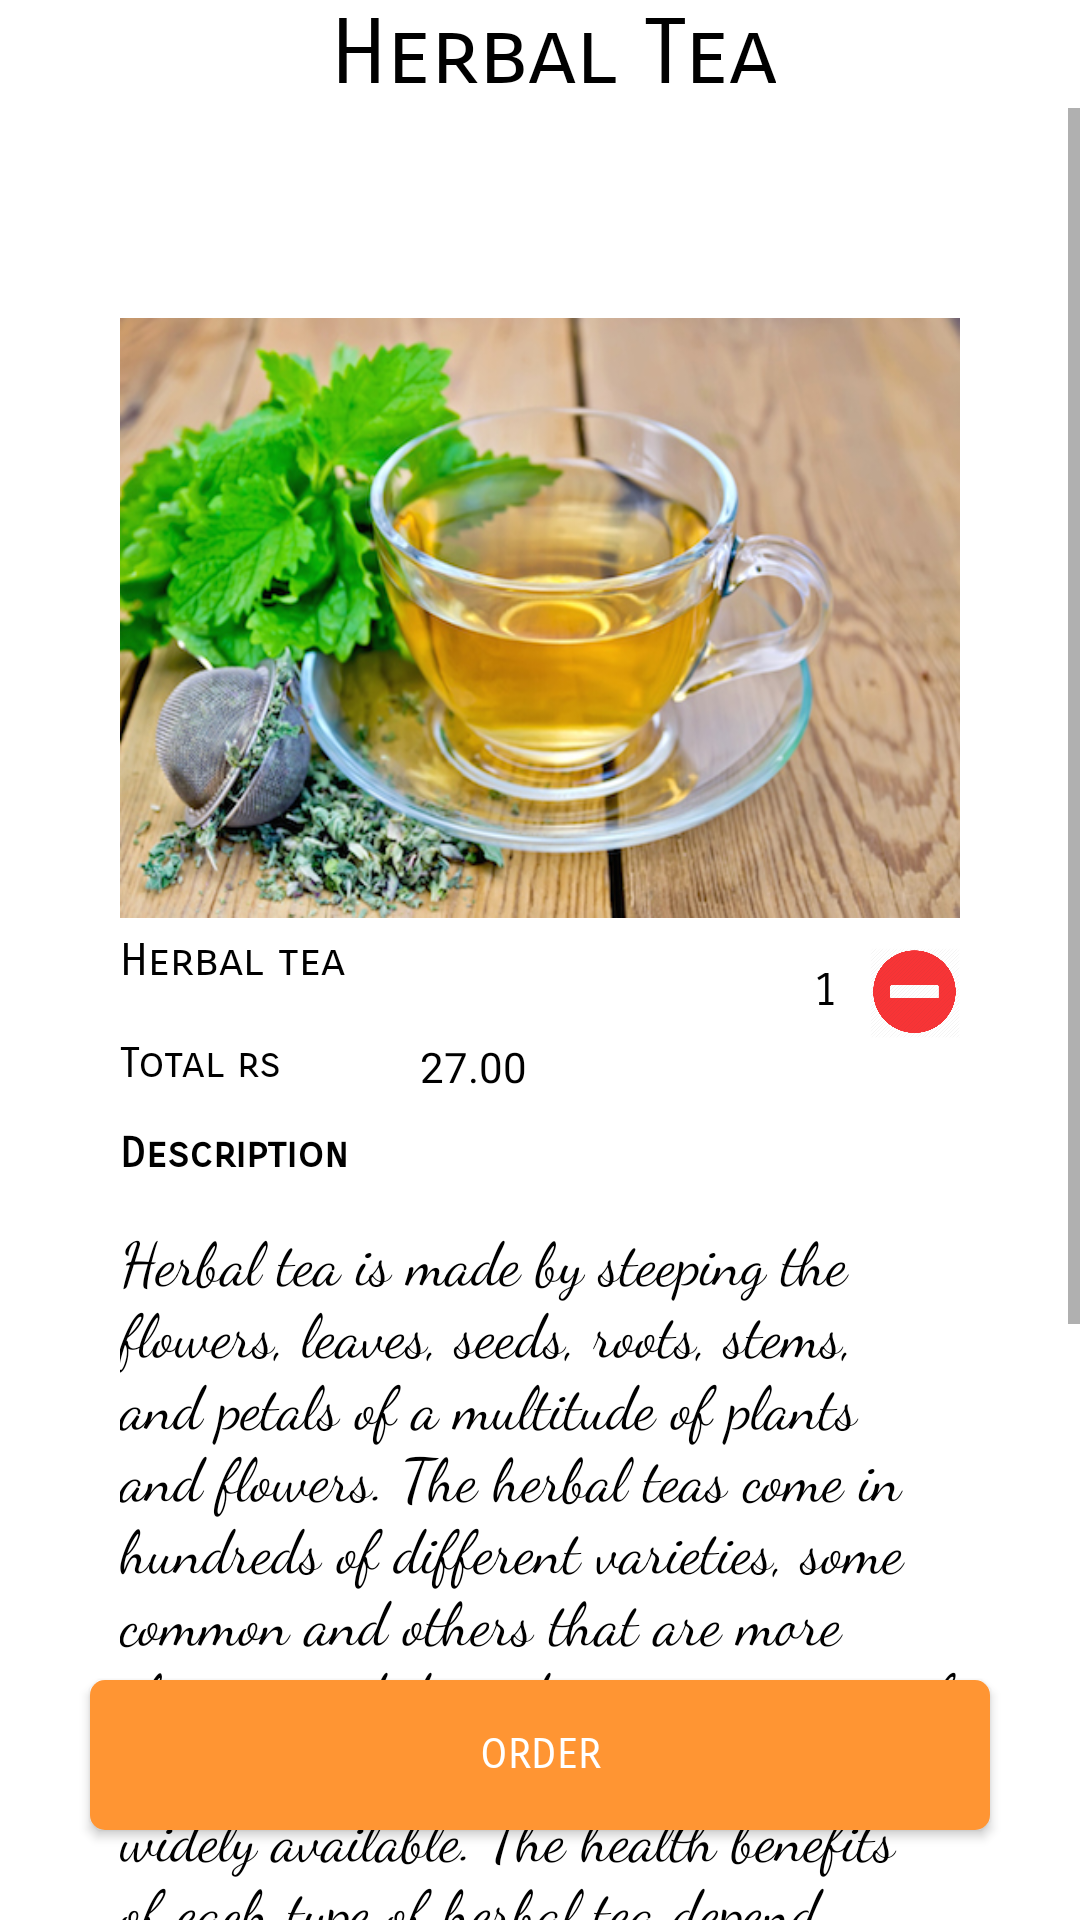

Android layout source for this screen:
<!-- AndroidManifest.xml: application theme AppTheme.NoActionBar -->
<!-- res/layout/tea5.xml -->
<?xml version="1.0" encoding="utf-8"?>
<RelativeLayout
    xmlns:android="http://schemas.android.com/apk/res/android" android:layout_width="match_parent"
    android:layout_height="match_parent"
    android:background="#ffffff"
    >
    <RelativeLayout
        android:layout_width="wrap_content"
        android:layout_height="wrap_content"
        android:id="@+id/heading"
        >
        <TextView
            android:layout_width="wrap_content"
            android:layout_height="wrap_content"
            android:text="Herbal Tea"
            android:textAlignment="center"
            android:layout_marginLeft="110dp"
            android:textSize="30dp"
            android:id="@+id/items"
            android:textColor="#000000"
            android:fontFamily="sans-serif-smallcaps"
            />
    </RelativeLayout>
    <ScrollView
        android:layout_width="match_parent"
        android:layout_height="match_parent"
        android:id="@+id/slide1"
        android:layout_below="@+id/heading"
        >
        <RelativeLayout
            android:layout_width="match_parent"
            android:layout_height="900dp"
            >
            <RelativeLayout
                android:id="@+id/content1"
                android:layout_width="320dp"
                android:layout_height="match_parent"
                android:layout_marginTop="50dp"
                android:layout_marginLeft="20dp"
                android:padding="20dp"
                >
                <ImageView
                    android:background="@drawable/t5"
                    android:layout_width="match_parent"
                    android:layout_height="200dp"
                    />
                <TextView
                    android:id="@+id/text1"
                    android:layout_width="wrap_content"
                    android:layout_height="wrap_content"
                    android:layout_marginLeft="0dp"
                    android:layout_marginTop="205dp"
                    android:textColor="#000000"
                    android:text="Herbal tea"
                    android:fontFamily="sans-serif-smallcaps"
                    android:textSize="15dp"
                    />
                <Button
                    android:layout_width="30dp"
                    android:id="@+id/plusicon"
                    android:layout_height="30dp"
                    android:background="@drawable/plus1"
                    android:layout_marginTop="210dp"
                    android:layout_marginLeft="190dp"
                    />
                <TextView
                    android:id="@+id/value"
                    android:layout_width="30dp"
                    android:layout_height="30dp"
                    android:textSize="15dp"
                    android:textColor="#000000"
                    android:textAlignment="center"
                    android:fontFamily="sans-serif-smallcaps"
                    android:layout_marginTop="210dp"
                    android:padding="5dp"
                    android:text="1"
                    android:layout_marginLeft="220dp"
                    />
                <Button
                    android:id="@+id/minus"
                    android:layout_width="30dp"
                    android:layout_height="30dp"
                    android:layout_marginLeft="250dp"
                    android:layout_marginTop="210dp"
                    android:background="@drawable/minus1"
                    />
                <TextView
                    android:layout_width="wrap_content"
                    android:layout_height="wrap_content"
                    android:text="Total rs "
                    android:textColor="#000000"
                    android:fontFamily="sans-serif-smallcaps"
                    android:layout_marginTop="240dp"
                    />
                <TextView
                    android:id="@+id/amount"
                    android:layout_width="60dp"
                    android:layout_height="20dp"
                    android:text="27.00"
                    android:textColor="#000000"
                    android:layout_marginTop="240dp"
                    android:layout_marginLeft="100dp"
                    />
                <TextView
                    android:layout_width="wrap_content"
                    android:layout_height="wrap_content"
                    android:text="Description"
                    android:textColor="#000000"
                    android:fontFamily="sans-serif-smallcaps"
                    android:layout_marginTop="270dp"
                    android:textStyle="bold"
                    />
                <TextView
                    android:layout_width="wrap_content"
                    android:layout_height="wrap_content"
                    android:textColor="#000000"
                    android:fontFamily="cursive"
                    android:textSize="20dp"
                     android:text="Herbal tea is made by steeping the flowers, leaves, seeds, roots, stems, and petals of a multitude of plants and flowers. The herbal teas come in hundreds of different varieties, some common and others that are more obscure, and depending on your area of the world, different types will be more widely available. The health benefits of each type of herbal tea depend on the composition, which may be a single ingredient or a combination of different herbs and flowers. Another name for herbal tea is “tisane”, although this is less commonly used."
                    android:layout_marginTop="300dp"
                    />
            </RelativeLayout>
        </RelativeLayout>
    </ScrollView>
    <Button
        android:id="@+id/orderButton"
        android:layout_width="300dp"
        android:layout_height="50dp"
        android:text="Order"
        android:textColor="#ffffff"
        android:fontFamily="sans-serif-smallcaps"
        android:layout_marginLeft="30dp"
        android:layout_alignParentBottom="true"
        android:background="@drawable/confirm_button"
        android:layout_marginBottom="30dp"
        />
</RelativeLayout>
<!-- resources referenced by this layout -->
<resources>
  <!-- drawable confirm_button (drawable) -->
  <?xml version="1.0" encoding="utf-8"?>
  <shape xmlns:android="http://schemas.android.com/apk/res/android">
  <solid android:color="#ff9533"></solid>
      <corners android:radius="5dp"></corners>
  </shape>
  <!-- drawable minus1: png bitmap (drawable, 18761 bytes) -->
  <!-- drawable t5: jpg bitmap (drawable, 136432 bytes) -->
  <style name="AppTheme.NoActionBar">
          <item name="windowActionBar">false</item>
          <item name="windowNoTitle">true</item>
      </style>
</resources>
